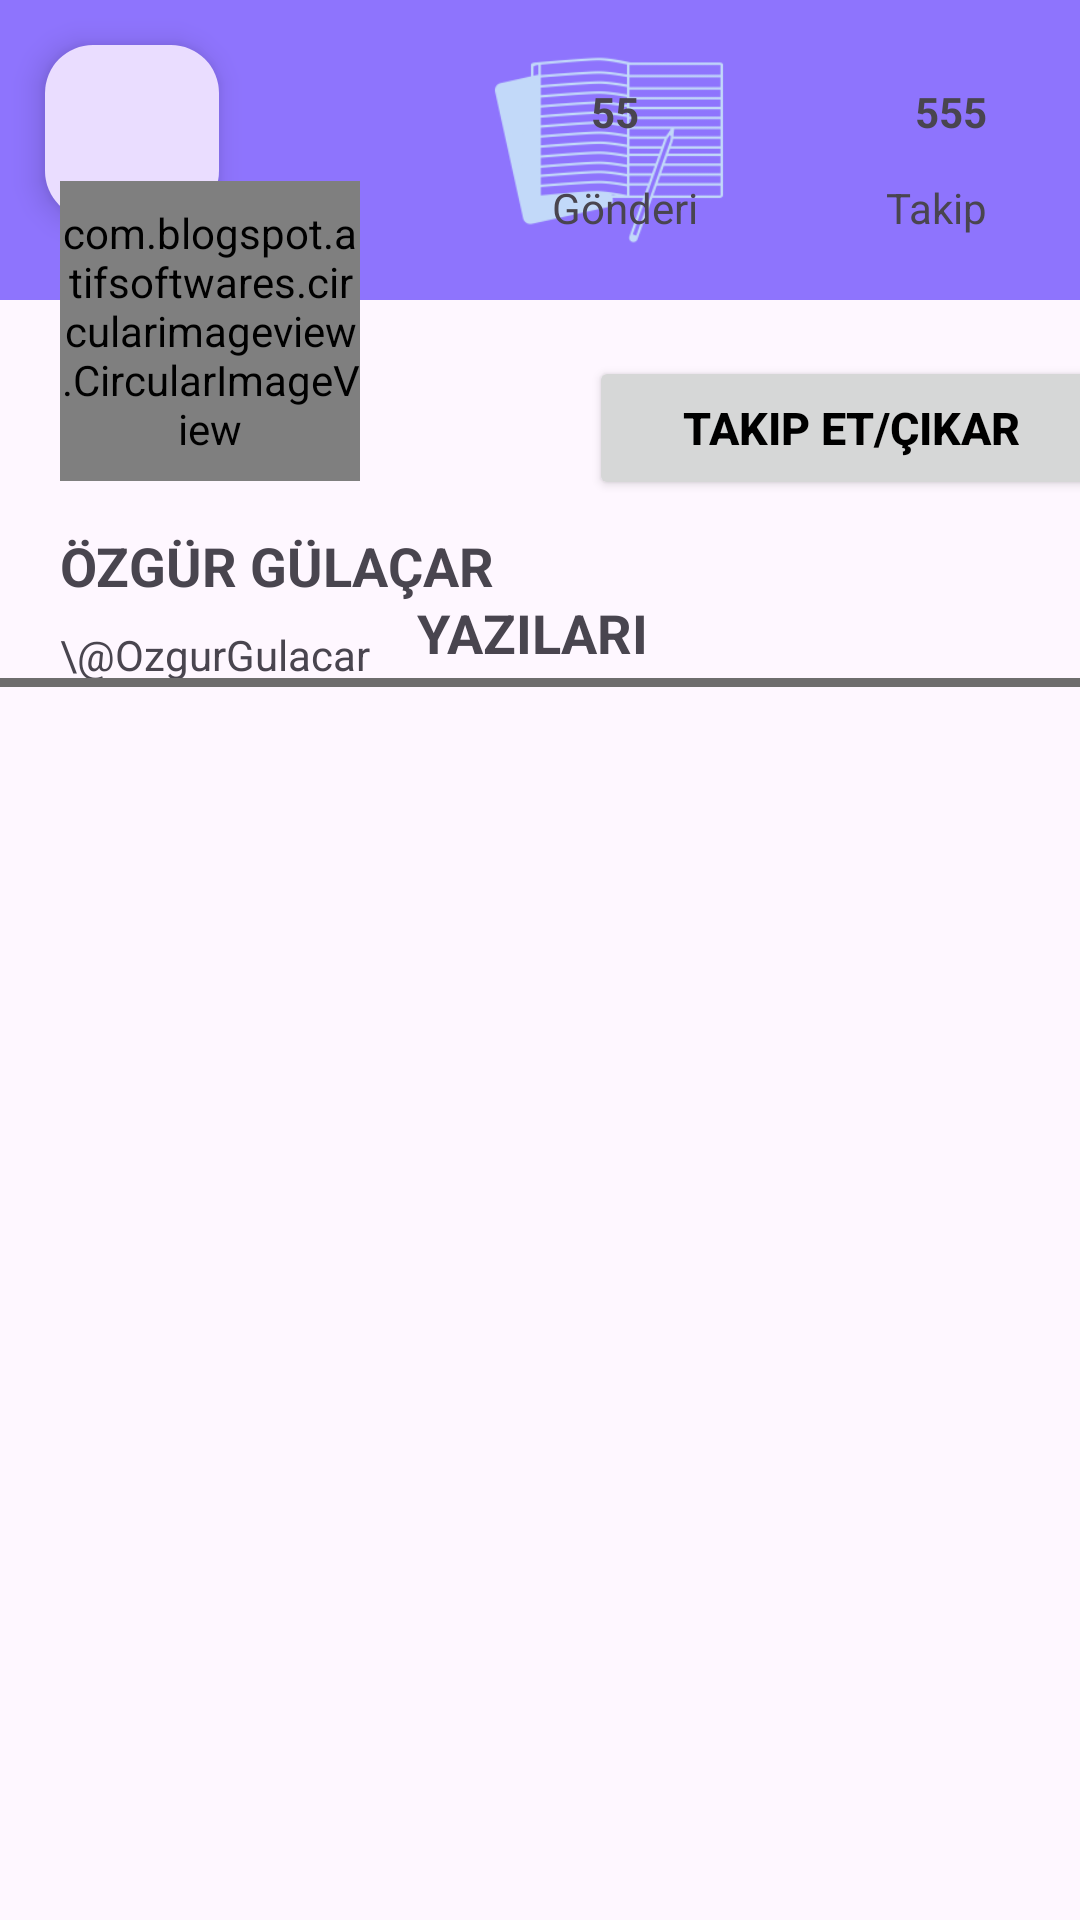

The Android layout XML behind this screen, and the referenced resources:
<!-- AndroidManifest.xml: application theme Theme.YaziTahtasi -->
<!-- res/layout/activity_user_page.xml -->
<?xml version="1.0" encoding="utf-8"?>
<androidx.constraintlayout.widget.ConstraintLayout xmlns:android="http://schemas.android.com/apk/res/android"
    xmlns:app="http://schemas.android.com/apk/res-auto"
    xmlns:tools="http://schemas.android.com/tools"
    android:layout_width="match_parent"
    android:layout_height="match_parent"
    tools:context=".userPage">

    <TableLayout
        android:id="@+id/tableLayout2"
        android:layout_width="match_parent"
        android:layout_height="wrap_content"
        android:background="#8E74FD"
        app:layout_constraintEnd_toEndOf="parent"
        app:layout_constraintStart_toStartOf="parent"
        app:layout_constraintTop_toTopOf="parent">

        <TableRow
            android:layout_width="100dp"
            android:layout_height="50dp">

            <com.google.android.material.floatingactionbutton.FloatingActionButton
                android:id="@+id/btnBackUserPage"
                android:layout_width="80dp"
                android:layout_height="58dp"
                android:layout_marginStart="15dp"
                android:layout_marginTop="15dp"
                android:onClick="clickBackUserPage"
                android:src="@drawable/baseline_arrow_back_24"
                app:layout_constraintStart_toStartOf="parent"
                app:layout_constraintTop_toTopOf="parent" />

            <TextView
                android:layout_width="90dp"
                android:layout_height="100dp" />

            <ImageView
                android:layout_width="80dp"
                android:layout_height="100dp"
                android:src="@drawable/logo" />

            <TextView
                android:layout_width="80dp"
                android:layout_height="100dp" />

        </TableRow>
    </TableLayout>


    <com.blogspot.atifsoftwares.circularimageview.CircularImageView
        android:id="@+id/btnPhotoUserPage"
        android:layout_width="100dp"
        android:layout_height="100dp"
        android:layout_marginStart="20dp"
        android:layout_marginTop="21dp"
        android:layout_marginBottom="7dp"
        android:src="@drawable/add_photo"
        app:c_border="true"
        app:c_border_color="@color/black"
        app:c_border_width="5dp"
        app:layout_constraintBottom_toTopOf="@+id/txtMyNameUserPage"
        app:layout_constraintStart_toStartOf="parent"
        app:layout_constraintTop_toBottomOf="@+id/tableLayout2" />

    <TextView
        android:id="@+id/txtMyNameUserPage"
        android:layout_width="wrap_content"
        android:layout_height="wrap_content"
        android:layout_marginStart="20dp"
        android:layout_marginTop="9dp"
        android:layout_marginBottom="4dp"
        android:text="ÖZGÜR GÜLAÇAR"
        android:textSize="18dp"
        android:textStyle="bold"
        app:layout_constraintBottom_toTopOf="@+id/txtMyUserNameUserPage"
        app:layout_constraintStart_toStartOf="parent"
        app:layout_constraintTop_toBottomOf="@+id/btnPhotoUserPage" />

    <TextView
        android:id="@+id/textViewyazilarimyazisi"
        android:layout_width="wrap_content"
        android:layout_height="wrap_content"
        android:layout_marginStart="157dp"
        android:layout_marginEnd="162dp"
        android:layout_marginBottom="3dp"
        android:text="YAZILARI"
        android:textSize="18dp"
        android:textStyle="bold"
        app:layout_constraintBottom_toTopOf="@+id/view2"
        app:layout_constraintEnd_toEndOf="parent"
        app:layout_constraintStart_toStartOf="parent" />

    <Button
        android:id="@+id/btnfollowUserPage"
        android:layout_width="175dp"
        android:layout_height="wrap_content"
        android:layout_marginStart="58dp"
        android:layout_marginEnd="15dp"
        android:layout_marginBottom="32dp"
        android:onClick="clickFollowUserPage"
        android:text="Takip Et/Çıkar"
        android:textColor="@color/black"
        android:textSize="15dp"
        android:textStyle="bold"
        app:layout_constraintBottom_toTopOf="@+id/textViewyazilarimyazisi"
        app:layout_constraintEnd_toEndOf="parent"
        app:layout_constraintStart_toEndOf="@+id/txtMyNameUserPage" />

    <TextView
        android:id="@+id/txtMyUserNameUserPage"
        android:layout_width="wrap_content"
        android:layout_height="wrap_content"
        android:layout_marginStart="20dp"
        android:layout_marginTop="4dp"
        android:layout_marginBottom="59dp"
        android:text="\@OzgurGulacar"
        app:layout_constraintBottom_toTopOf="@+id/view2"
        app:layout_constraintStart_toStartOf="parent"
        app:layout_constraintTop_toBottomOf="@+id/txtMyNameUserPage" />

    <View
        android:id="@+id/view2"
        android:layout_width="match_parent"
        android:layout_height="3dp"
        android:layout_marginBottom="1dp"
        android:background="#6E6D6D"
        app:layout_constraintBottom_toTopOf="@+id/listViewUserPage"
        app:layout_constraintEnd_toEndOf="parent"
        app:layout_constraintStart_toStartOf="parent" />


    <ListView
        android:id="@+id/listViewUserPage"
        android:layout_width="409dp"
        android:layout_height="410dp"
        android:layout_marginStart="1dp"
        android:layout_marginEnd="1dp"
        app:layout_constraintBottom_toBottomOf="parent"
        app:layout_constraintEnd_toEndOf="parent"
        app:layout_constraintHorizontal_bias="1.0"
        app:layout_constraintStart_toStartOf="parent" />

    <TextView
        android:id="@+id/txtpoststext"
        android:layout_width="wrap_content"
        android:layout_height="wrap_content"
        android:layout_marginStart="64dp"
        android:layout_marginBottom="40dp"
        android:text="Gönderi"
        app:layout_constraintBottom_toTopOf="@+id/btnfollowUserPage"
        app:layout_constraintStart_toEndOf="@+id/btnPhotoUserPage" />

    <TextView
        android:id="@+id/txtIFollowCountUserPage"
        android:layout_width="wrap_content"
        android:layout_height="17dp"
        android:layout_marginEnd="31dp"
        android:layout_marginBottom="15dp"
        android:text="555"
        android:textAlignment="center"
        android:textStyle="bold"
        app:layout_constraintBottom_toTopOf="@+id/txtIFollowtext"
        app:layout_constraintEnd_toEndOf="parent" />

    <TextView
        android:id="@+id/txtPostCountUserPage"
        android:layout_width="wrap_content"
        android:layout_height="wrap_content"
        android:layout_marginStart="77dp"
        android:layout_marginBottom="13dp"
        android:text="55"
        android:textStyle="bold"
        app:layout_constraintBottom_toTopOf="@+id/txtpoststext"
        app:layout_constraintStart_toEndOf="@+id/btnPhotoUserPage" />

    <TextView
        android:id="@+id/txtWhoFollowCountUserPage"
        android:layout_width="wrap_content"
        android:layout_height="wrap_content"
        android:layout_marginStart="70dp"
        android:layout_marginEnd="66dp"
        android:layout_marginBottom="13dp"
        android:text="5"
        android:textStyle="bold"
        app:layout_constraintBottom_toTopOf="@+id/txtwhofollowtext"
        app:layout_constraintEnd_toStartOf="@+id/txtIFollowCountUserPage"
        app:layout_constraintStart_toEndOf="@+id/txtPostCountUserPage" />

    <TextView
        android:id="@+id/txtwhofollowtext"
        android:layout_width="wrap_content"
        android:layout_height="wrap_content"
        android:layout_marginStart="33dp"
        android:layout_marginEnd="36dp"
        android:layout_marginBottom="40dp"
        android:text="Takipçi"
        app:layout_constraintBottom_toTopOf="@+id/btnfollowUserPage"
        app:layout_constraintEnd_toStartOf="@+id/txtIFollowtext"
        app:layout_constraintStart_toEndOf="@+id/txtpoststext" />

    <TextView
        android:id="@+id/txtIFollowtext"
        android:layout_width="wrap_content"
        android:layout_height="wrap_content"
        android:layout_marginEnd="31dp"
        android:layout_marginBottom="40dp"
        android:text="Takip"
        app:layout_constraintBottom_toTopOf="@+id/btnfollowUserPage"
        app:layout_constraintEnd_toEndOf="parent" />

</androidx.constraintlayout.widget.ConstraintLayout>
<!-- resources referenced by this layout -->
<resources>
  <!-- drawable logo: png bitmap (drawable, 13798 bytes) -->
  <style name="Theme.YaziTahtasi" parent="Base.Theme.YaziTahtasi" />
  <style name="Base.Theme.YaziTahtasi" parent="Theme.Material3.DayNight.NoActionBar">
          
          
      </style>
  <!-- not gathered from this repository: default colours our renderer supplied (Android Studio template values) -->
  <color name="black">#FF000000</color>
</resources>
